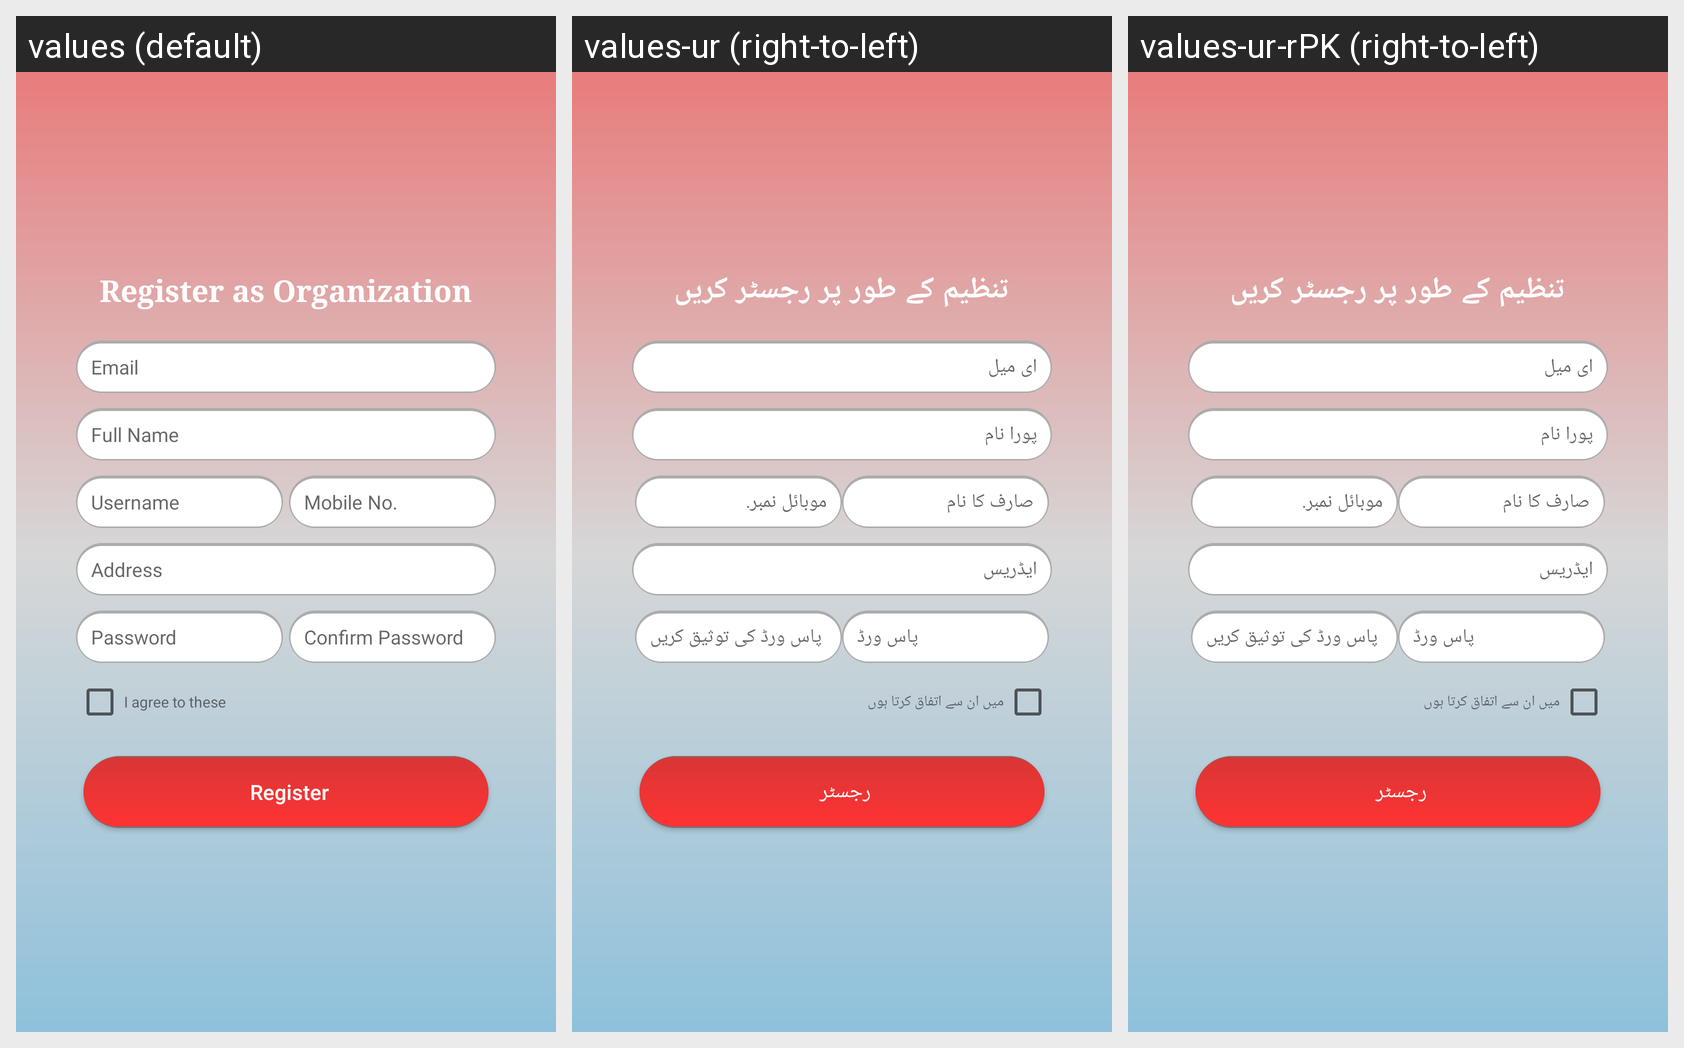

Here is an Android app screen in its default locale and in the app's own translations. Write out the translated-string differences for the strings that appear on this screen.
Android screen res/layout/activity_sign_up_as_organization.xml rendered under 3 locales, left to right: values (default), values-ur (right-to-left), values-ur-rPK (right-to-left). Device: Nexus 5 (rendered at 1080×1920; each locale shown at half size, 540×960, under a caption strip naming it); theme AppTheme.
Strings drawn on this screen, with the default value and each locale's value (text and hints the layout hard-codes, and strings that could not be matched under every locale, appear in the picture but are not listed):

register_as_org
  values: Register as Organization
  values-ur: تنظیم کے طور پر رجسٹر کریں
  values-ur-rPK: تنظیم کے طور پر رجسٹر کریں

prompt_email
  values: Email
  values-ur: ای میل
  values-ur-rPK: ای میل

fullname
  values: Full Name
  values-ur: پورا نام
  values-ur-rPK: پورا نام

username
  values: Username
  values-ur: صارف کا نام
  values-ur-rPK: صارف کا نام

prompt_phone
  values: Mobile No.
  values-ur: موبائل نمبر.
  values-ur-rPK: موبائل نمبر.

prompt_address
  values: Address
  values-ur: ایڈریس
  values-ur-rPK: ایڈریس

password
  values: Password
  values-ur: پاس ورڈ
  values-ur-rPK: پاس ورڈ

confirm_password
  values: Confirm Password
  values-ur: پاس ورڈ کی توثیق کریں
  values-ur-rPK: پاس ورڈ کی توثیق کریں

agreement
  values: I agree to these
  values-ur: میں ان سے اتفاق کرتا ہوں
  values-ur-rPK: میں ان سے اتفاق کرتا ہوں

register
  values: Register
  values-ur: رجسٹر
  values-ur-rPK: رجسٹر
